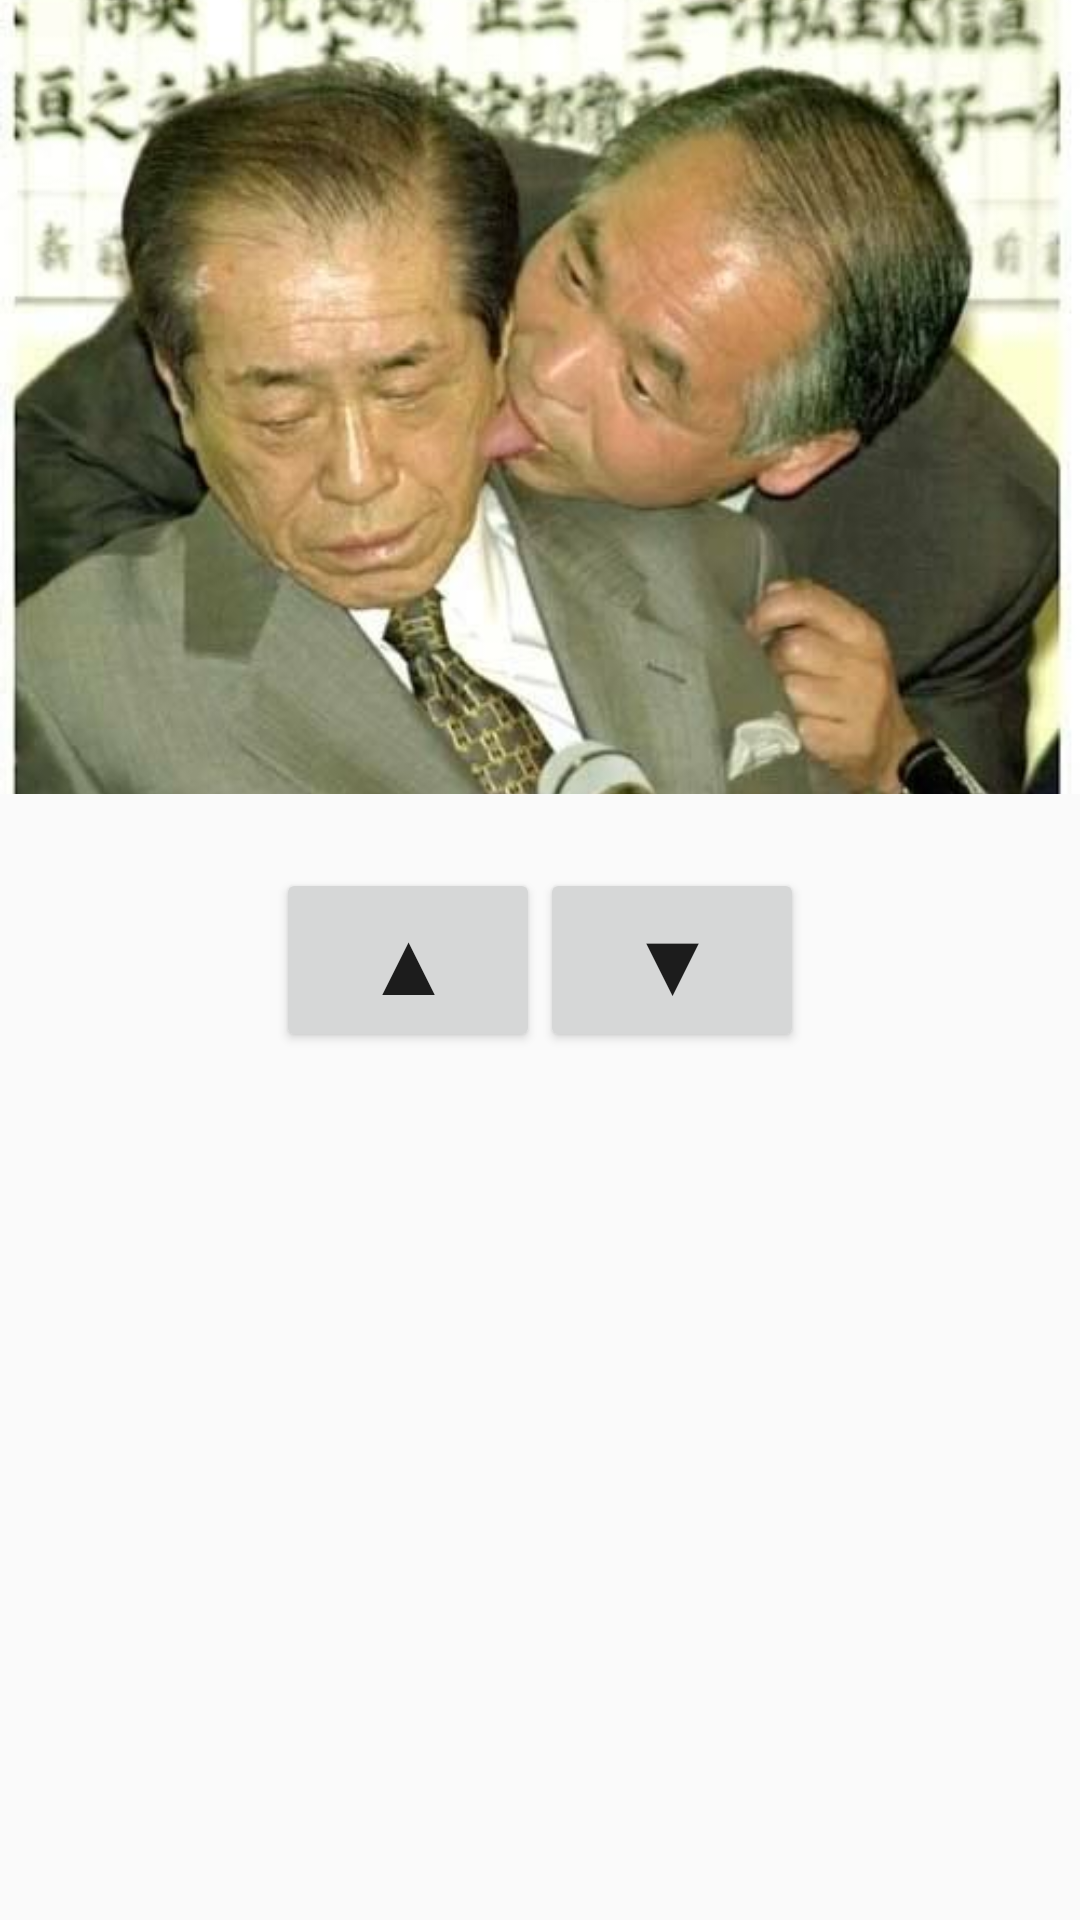

Layout XML and referenced resources for this Android screen:
<!-- AndroidManifest.xml: application theme AppTheme -->
<!-- res/layout/activity_mission01.xml -->
<LinearLayout xmlns:android="http://schemas.android.com/apk/res/android"
    xmlns:tools="http://schemas.android.com/tools"
    android:layout_width="match_parent"
    android:layout_height="match_parent"
    android:orientation="vertical"
    tools:context="com.lkb0398nate.androidexam.mission.Mission01Activity">

    <ScrollView
        android:layout_width="match_parent"
        android:layout_height="0dp"
        android:layout_weight="1">

        <ImageView
            android:id="@+id/taste_view"
            android:layout_width="match_parent"
            android:layout_height="match_parent"
            android:scaleType="centerCrop"
            android:src="@drawable/taste" />

    </ScrollView>

    <LinearLayout
        android:layout_width="wrap_content"
        android:layout_height="wrap_content"
        android:layout_gravity="center"
        android:orientation="horizontal">

        <Button
            android:id="@+id/up_button"
            android:layout_width="wrap_content"
            android:layout_height="wrap_content"
            android:text="▲"
            android:textSize="30dp" />

        <Button
            android:id="@+id/down_button"
            android:layout_width="wrap_content"
            android:layout_height="wrap_content"
            android:text="▼"
            android:textSize="30dp" />

    </LinearLayout>

    <ScrollView
        android:layout_width="match_parent"
        android:layout_height="0dp"
        android:layout_weight="1">

        <ImageView
            android:id="@+id/null_view"
            android:layout_width="match_parent"
            android:layout_height="match_parent"
            android:src="@drawable/taste"
            android:scaleType="centerCrop"
            android:visibility="gone"/>

    </ScrollView>

</LinearLayout>
<!-- resources referenced by this layout -->
<resources>
  <!-- drawable taste: jpg bitmap (drawable-hdpi, 37326 bytes) -->
  <style name="AppTheme" parent="Theme.AppCompat.Light.DarkActionBar">
          
          <item name="colorPrimary">#2196F3</item>
          <item name="colorPrimaryDark">#2141f3</item>
          <item name="colorAccent">#ed2146</item>
      </style>
</resources>
